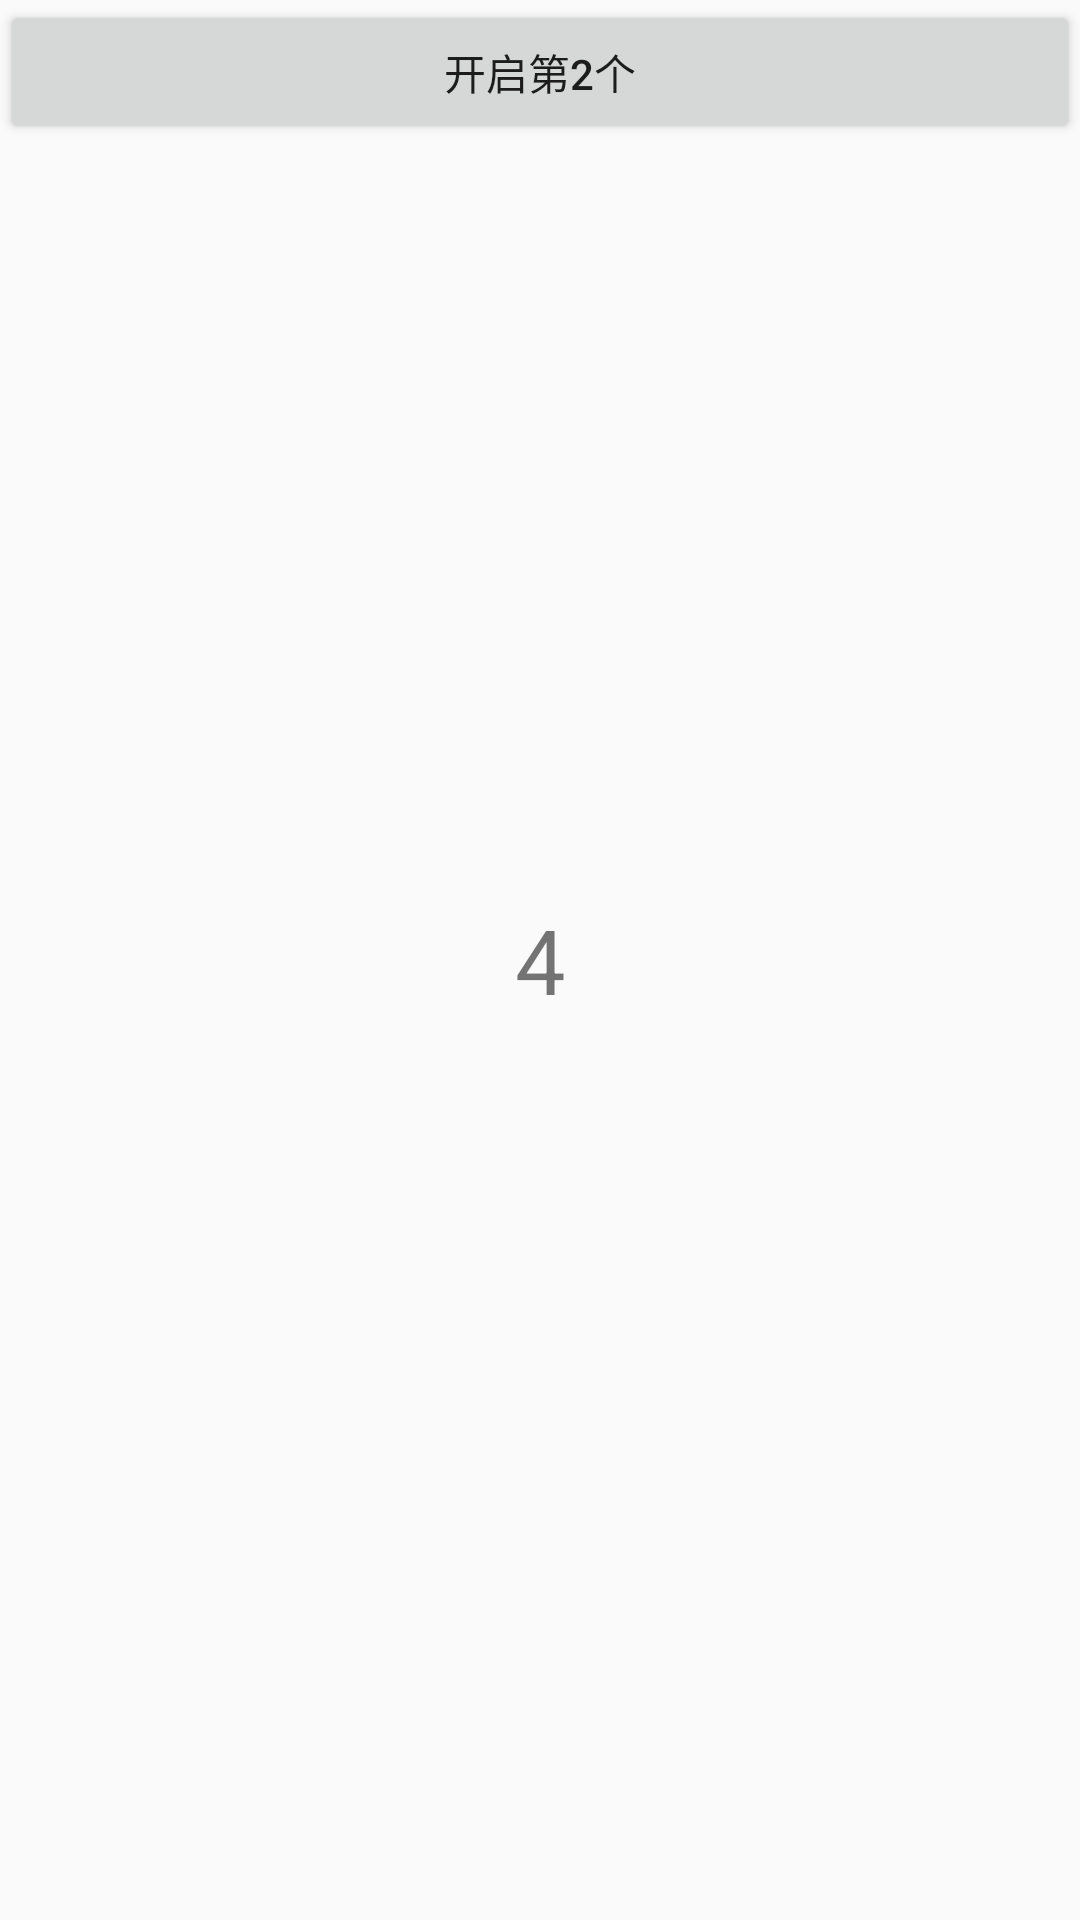

Android layout source for this screen:
<!-- AndroidManifest.xml: application theme AppTheme -->
<!-- res/layout/activity_four.xml -->
<?xml version="1.0" encoding="utf-8"?>
<androidx.constraintlayout.widget.ConstraintLayout xmlns:android="http://schemas.android.com/apk/res/android"
    xmlns:app="http://schemas.android.com/apk/res-auto"
    xmlns:tools="http://schemas.android.com/tools"
    android:layout_width="match_parent"
    android:layout_height="match_parent"
    tools:context=".demo.FourActivity">
    <Button
        android:id="@+id/bt_one"
        android:layout_width="match_parent"
        android:layout_height="wrap_content"
        android:onClick="openTwo"
        android:text="开启第2个"
        app:layout_constraintLeft_toLeftOf="parent"
        app:layout_constraintRight_toRightOf="parent"
        app:layout_constraintTop_toTopOf="parent" />

    <TextView
        android:layout_width="match_parent"
        android:layout_height="match_parent"
        android:gravity="center"
        android:text="4"
        android:textSize="30sp" />
</androidx.constraintlayout.widget.ConstraintLayout>
<!-- resources referenced by this layout -->
<resources>
  <style name="AppTheme" parent="Theme.AppCompat.Light.DarkActionBar">
          
          <item name="colorPrimary">@color/colorPrimary</item>
          <item name="colorPrimaryDark">@color/colorPrimaryDark</item>
          <item name="colorAccent">@color/colorAccent</item>
      </style>
  <color name="colorPrimary">#6200EE</color>
  <color name="colorPrimaryDark">#3700B3</color>
  <color name="colorAccent">#03DAC5</color>
</resources>
